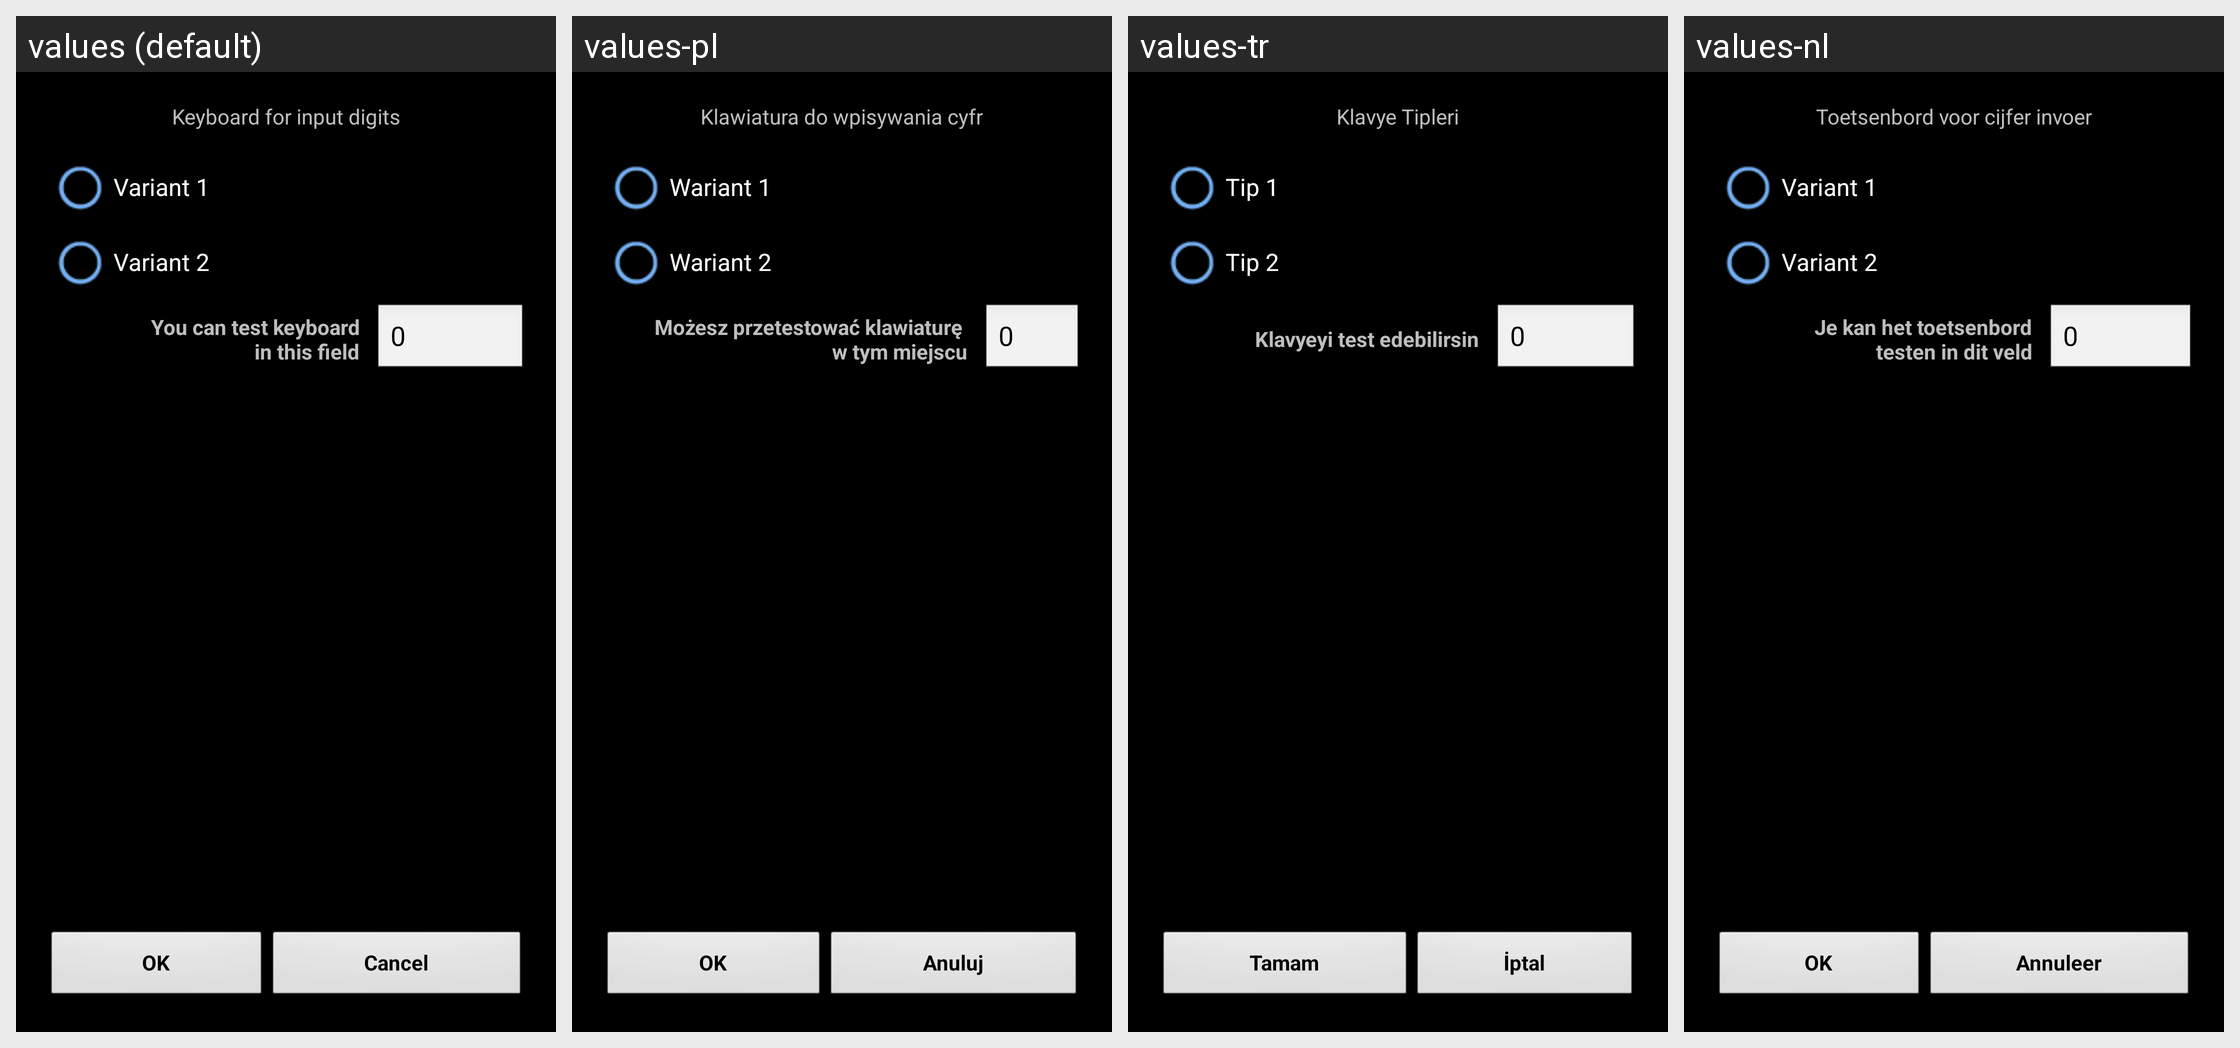

The Android screen above is rendered under several locales of the same app. Produce the string resources it draws, with the default and per-locale values.
Android screen res/layout/keyboard_settings.xml rendered under 4 locales, left to right: values (default), values-pl, values-tr, values-nl. Device: Nexus 5 (rendered at 1080×1920; each locale shown at half size, 540×960, under a caption strip naming it); theme MyTheme.
Other locales in the repository, not shown: values-ar, values-be, values-bg, values-bn, values-da, values-de, values-en-rGB, values-es, values-fa, values-fi, values-fr, values-hi, values-in, values-it, values-ja, values-ko, values-nb, values-pt, values-pt-rBR, values-pt-rPT, values-ru, values-sv, values-tg, values-zh, values-zh-rCN, values-zh-rHK, values-zh-rSG, values-zh-rTW.
Strings drawn on this screen, with the default value and each locale's value (text and hints the layout hard-codes, and strings that could not be matched under every locale, appear in the picture but are not listed):

keyboard_settings_label
  values: Keyboard for input digits
  values-pl: Klawiatura do wpisywania cyfr
  values-tr: Klavye Tipleri
  values-nl: Toetsenbord voor cijfer invoer

radio1_keyboard_label
  values: Variant 1
  values-pl: Wariant 1
  values-tr: Tip 1
  values-nl: Variant 1

radio2_keyboard_label
  values: Variant 2
  values-pl: Wariant 2
  values-tr: Tip 2
  values-nl: Variant 2

test_keyboard_label
  values: You can test keyboard
      in this field
  values-pl: Możesz przetestować klawiaturę 
      w tym miejscu
  values-tr: Klavyeyi test edebilirsin
  values-nl: Je kan het toetsenbord
      testen in dit veld

zero_text
  values: 0
  values-pl: 0
  values-tr: 0
  values-nl: 0

ok_label
  values: OK
  values-pl: OK
  values-tr: Tamam
  values-nl: OK

cancel_label
  values: Cancel
  values-pl: Anuluj
  values-tr: İptal
  values-nl: Annuleer
